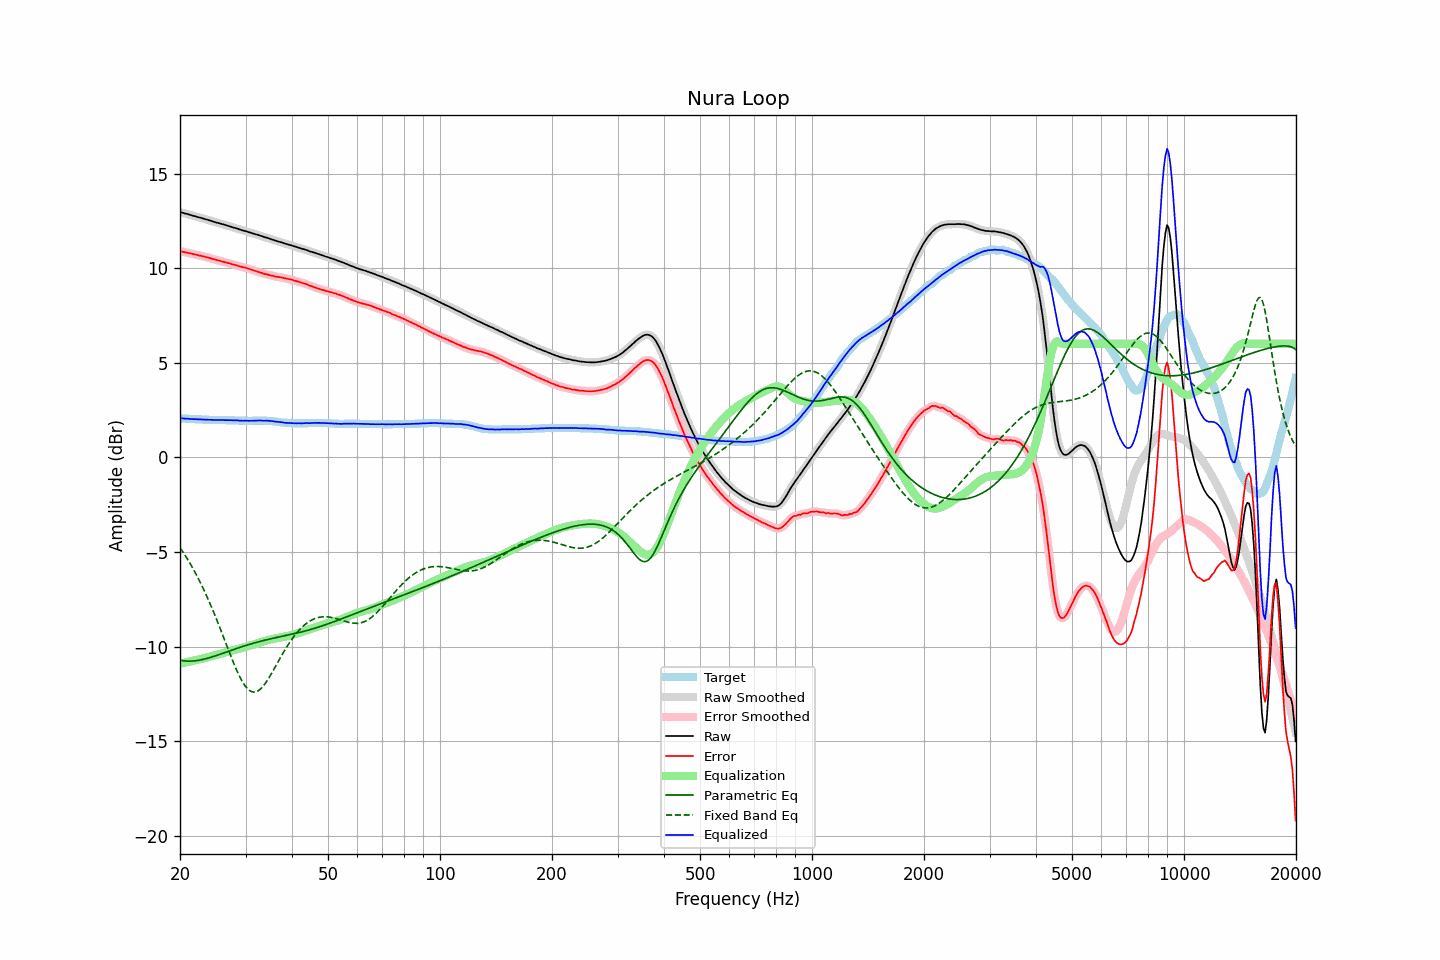

The file beside this chart, header and first rows:
frequency, raw, error, smoothed, error_smoothed, equalization, parametric_eq, fixed_band_eq, equalized_raw, equalized_smoothed, target
20.00, 12.96, 10.90, 12.96, 10.90, -10.90, -10.72, -4.77, 2.06, 2.06, 2.06
20.20, 12.94, 10.88, 12.94, 10.88, -10.88, -10.73, -4.89, 2.06, 2.06, 2.06
20.40, 12.92, 10.87, 12.92, 10.86, -10.86, -10.75, -5.02, 2.06, 2.06, 2.05
20.61, 12.89, 10.84, 12.90, 10.84, -10.84, -10.76, -5.15, 2.05, 2.05, 2.05
20.81, 12.87, 10.83, 12.87, 10.83, -10.82, -10.76, -5.29, 2.05, 2.05, 2.04
21.02, 12.85, 10.81, 12.85, 10.81, -10.81, -10.77, -5.42, 2.05, 2.04, 2.04
21.23, 12.82, 10.79, 12.82, 10.79, -10.79, -10.77, -5.57, 2.03, 2.04, 2.03
21.44, 12.80, 10.77, 12.80, 10.77, -10.77, -10.76, -5.71, 2.03, 2.03, 2.03
21.66, 12.77, 10.75, 12.77, 10.75, -10.75, -10.76, -5.86, 2.02, 2.03, 2.02
21.87, 12.75, 10.73, 12.75, 10.73, -10.73, -10.75, -6.02, 2.02, 2.02, 2.02
22.09, 12.73, 10.72, 12.73, 10.71, -10.71, -10.74, -6.17, 2.02, 2.02, 2.01
22.31, 12.70, 10.69, 12.71, 10.69, -10.69, -10.73, -6.34, 2.01, 2.01, 2.01
22.54, 12.68, 10.67, 12.68, 10.67, -10.67, -10.71, -6.50, 2.01, 2.01, 2.01
22.76, 12.66, 10.66, 12.66, 10.65, -10.65, -10.70, -6.67, 2.01, 2.01, 2.00
22.99, 12.63, 10.63, 12.63, 10.63, -10.63, -10.68, -6.85, 2.00, 2.00, 2.00
23.22, 12.61, 10.62, 12.61, 10.61, -10.61, -10.66, -7.03, 2.00, 2.00, 1.99
23.45, 12.58, 10.59, 12.58, 10.59, -10.59, -10.64, -7.21, 1.99, 1.99, 1.99
23.69, 12.56, 10.57, 12.56, 10.57, -10.57, -10.62, -7.40, 1.99, 1.99, 1.99
23.92, 12.53, 10.55, 12.53, 10.55, -10.55, -10.59, -7.59, 1.99, 1.99, 1.98
24.16, 12.51, 10.53, 12.51, 10.52, -10.52, -10.57, -7.79, 1.99, 1.99, 1.98
24.40, 12.48, 10.50, 12.48, 10.50, -10.50, -10.54, -7.99, 1.98, 1.98, 1.98
24.65, 12.45, 10.47, 12.45, 10.47, -10.48, -10.52, -8.19, 1.98, 1.98, 1.98
24.89, 12.43, 10.46, 12.43, 10.45, -10.45, -10.49, -8.40, 1.98, 1.97, 1.97
25.14, 12.40, 10.43, 12.40, 10.43, -10.43, -10.46, -8.61, 1.97, 1.98, 1.97
25.39, 12.38, 10.41, 12.38, 10.41, -10.41, -10.43, -8.82, 1.98, 1.98, 1.97
25.65, 12.36, 10.39, 12.36, 10.38, -10.38, -10.40, -9.04, 1.98, 1.97, 1.97
25.91, 12.33, 10.36, 12.33, 10.36, -10.36, -10.37, -9.26, 1.97, 1.97, 1.97
26.16, 12.31, 10.34, 12.31, 10.34, -10.34, -10.34, -9.48, 1.97, 1.97, 1.97
26.43, 12.28, 10.31, 12.28, 10.31, -10.31, -10.31, -9.70, 1.97, 1.97, 1.97
26.69, 12.26, 10.30, 12.26, 10.29, -10.29, -10.28, -9.92, 1.97, 1.97, 1.96
26.96, 12.23, 10.27, 12.23, 10.27, -10.27, -10.25, -10.15, 1.96, 1.97, 1.96
27.23, 12.21, 10.25, 12.21, 10.24, -10.24, -10.22, -10.36, 1.97, 1.96, 1.96
27.50, 12.18, 10.22, 12.18, 10.22, -10.22, -10.19, -10.58, 1.96, 1.96, 1.96
27.77, 12.15, 10.19, 12.15, 10.19, -10.20, -10.16, -10.79, 1.96, 1.96, 1.96
28.05, 12.13, 10.18, 12.13, 10.17, -10.17, -10.13, -11.00, 1.96, 1.96, 1.95
28.33, 12.10, 10.15, 12.10, 10.15, -10.15, -10.10, -11.20, 1.95, 1.96, 1.95
28.62, 12.08, 10.13, 12.08, 10.13, -10.12, -10.07, -11.39, 1.96, 1.95, 1.95
28.90, 12.04, 10.10, 12.05, 10.10, -10.10, -10.05, -11.56, 1.94, 1.95, 1.94
29.19, 12.02, 10.08, 12.02, 10.07, -10.08, -10.02, -11.73, 1.94, 1.94, 1.94
29.48, 11.99, 10.05, 11.99, 10.05, -10.06, -9.99, -11.88, 1.93, 1.94, 1.94
29.78, 11.97, 10.04, 11.97, 10.04, -10.03, -9.96, -12.01, 1.94, 1.94, 1.93
30.08, 11.95, 10.02, 11.95, 10.01, -10.01, -9.94, -12.13, 1.94, 1.94, 1.93
30.38, 11.92, 9.99, 11.92, 9.99, -9.98, -9.91, -12.23, 1.94, 1.94, 1.93
30.68, 11.89, 9.96, 11.90, 9.96, -9.96, -9.88, -12.30, 1.93, 1.94, 1.93
30.99, 11.87, 9.94, 11.87, 9.93, -9.93, -9.86, -12.36, 1.94, 1.93, 1.93
31.30, 11.84, 9.91, 11.84, 9.91, -9.91, -9.83, -12.39, 1.93, 1.94, 1.93
31.61, 11.82, 9.88, 11.82, 9.88, -9.88, -9.81, -12.40, 1.94, 1.94, 1.94
31.93, 11.79, 9.85, 11.79, 9.85, -9.85, -9.79, -12.39, 1.94, 1.94, 1.94
32.24, 11.77, 9.83, 11.77, 9.82, -9.82, -9.76, -12.36, 1.95, 1.95, 1.94
32.57, 11.74, 9.80, 11.74, 9.80, -9.79, -9.74, -12.31, 1.95, 1.95, 1.94
32.89, 11.71, 9.77, 11.71, 9.77, -9.77, -9.72, -12.24, 1.94, 1.95, 1.94
33.22, 11.69, 9.75, 11.68, 9.74, -9.74, -9.70, -12.16, 1.95, 1.94, 1.94
33.55, 11.65, 9.71, 11.66, 9.71, -9.72, -9.67, -12.06, 1.93, 1.94, 1.94
33.89, 11.63, 9.69, 11.63, 9.69, -9.69, -9.65, -11.95, 1.94, 1.94, 1.94
34.23, 11.61, 9.68, 11.61, 9.67, -9.67, -9.63, -11.82, 1.94, 1.94, 1.93
34.57, 11.58, 9.65, 11.58, 9.65, -9.65, -9.61, -11.69, 1.93, 1.93, 1.93
34.92, 11.55, 9.63, 11.55, 9.63, -9.63, -9.59, -11.55, 1.93, 1.93, 1.92
35.27, 11.52, 9.61, 11.52, 9.61, -9.61, -9.58, -11.41, 1.92, 1.92, 1.91
35.62, 11.50, 9.60, 11.50, 9.59, -9.59, -9.56, -11.26, 1.91, 1.91, 1.90
35.97, 11.46, 9.56, 11.47, 9.57, -9.57, -9.54, -11.11, 1.89, 1.90, 1.90
... 635 more rows
